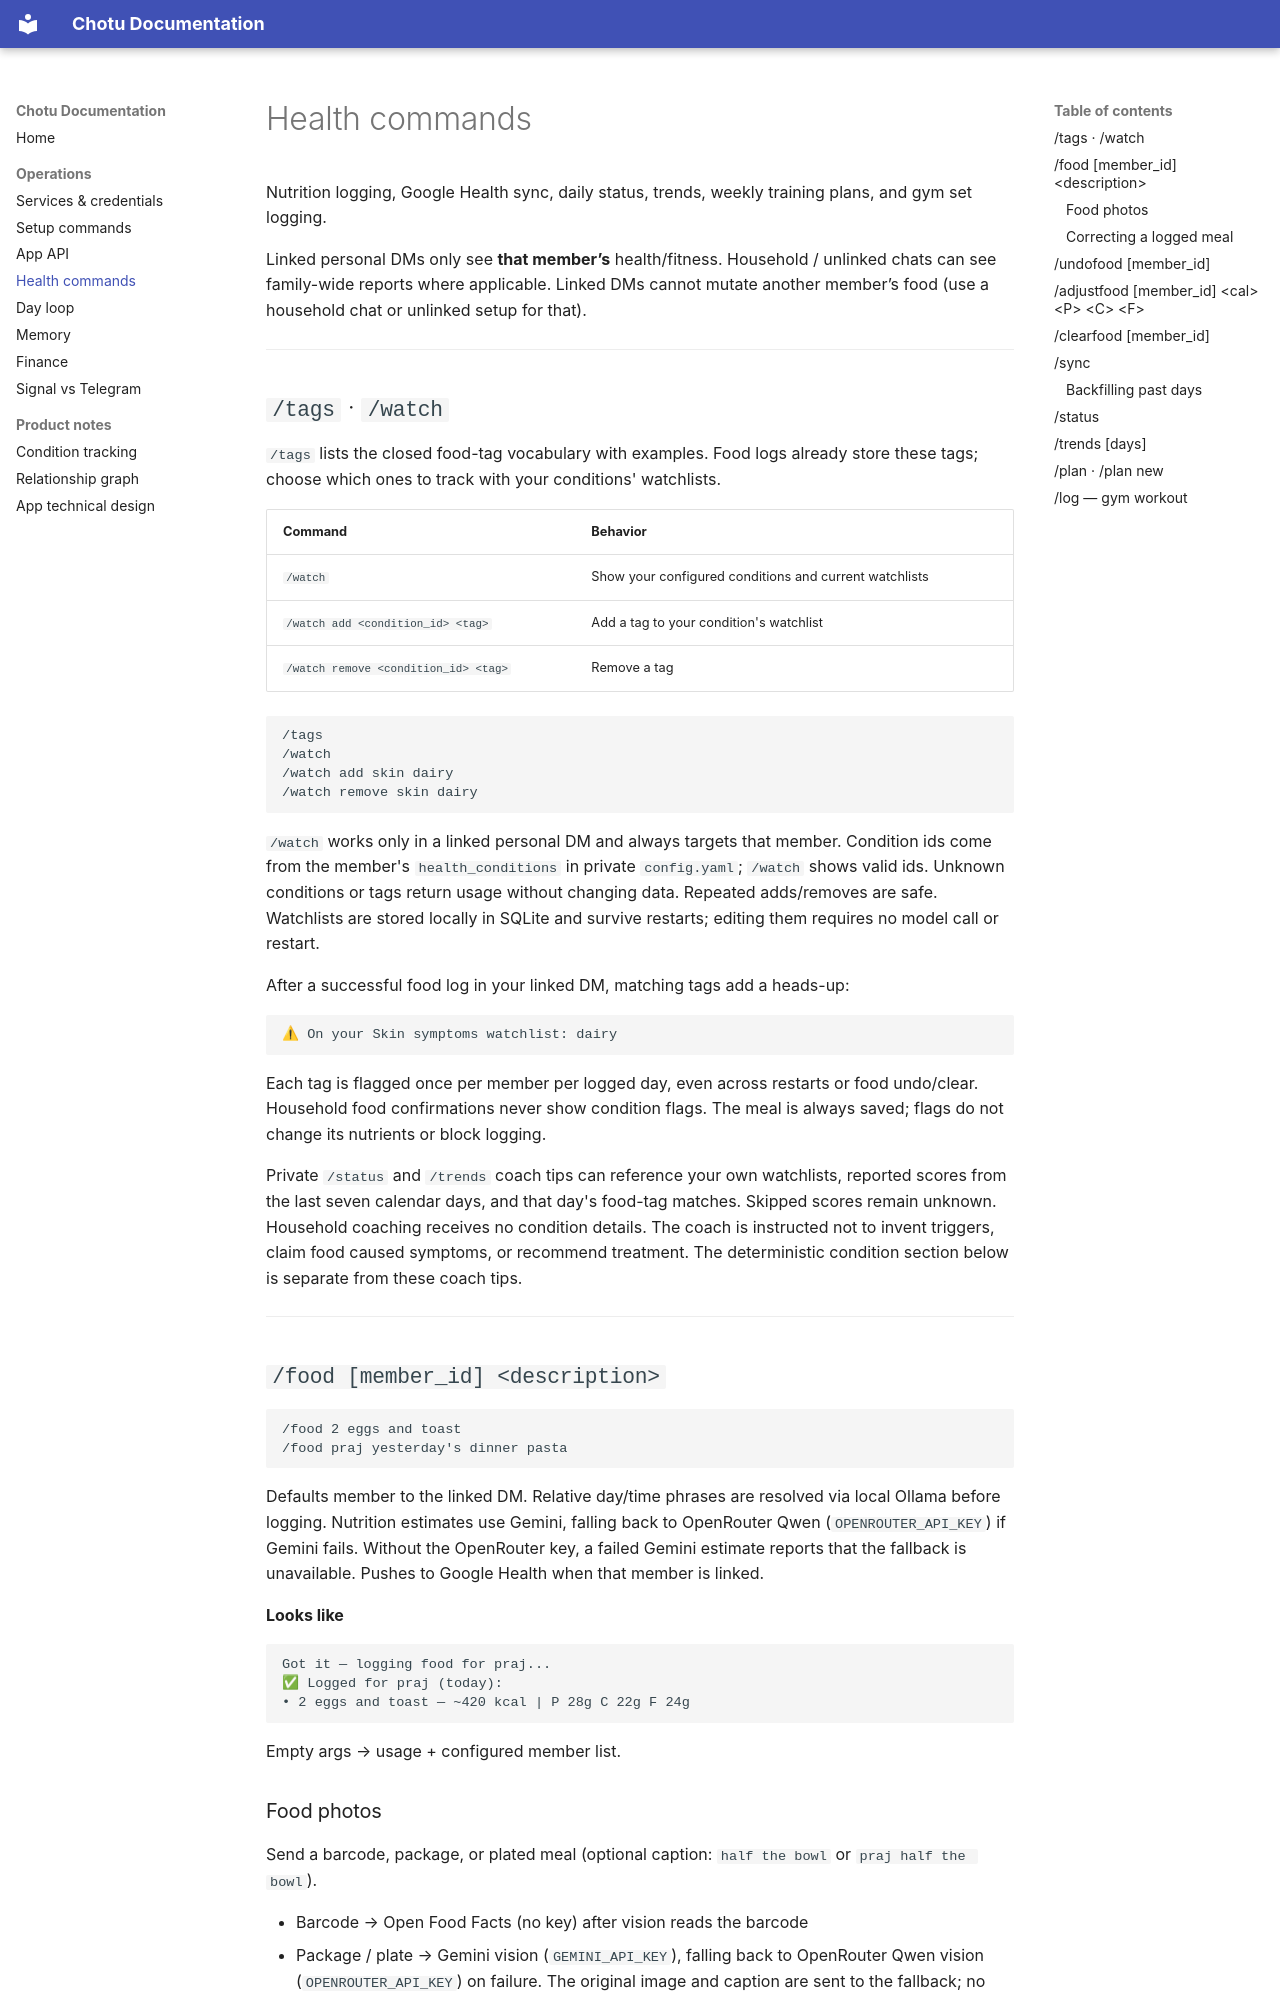

repository: Prajaktcs/chottu · page: commands/health/index.html · generator: mkdocs

# Health commands

Nutrition logging, Google Health sync, daily status, trends, weekly training plans, and gym set logging.

Linked personal DMs only see **that member’s** health/fitness. Household / unlinked chats can see family-wide reports where applicable. Linked DMs cannot mutate another member’s food (use a household chat or unlinked setup for that).

---

## `/tags` · `/watch`

`/tags` lists the closed food-tag vocabulary with examples. Food logs already
store these tags; choose which ones to track with your conditions' watchlists.

| Command | Behavior |
| :--- | :--- |
| `/watch` | Show your configured conditions and current watchlists |
| `/watch add <condition_id> <tag>` | Add a tag to your condition's watchlist |
| `/watch remove <condition_id> <tag>` | Remove a tag |

```text
/tags
/watch
/watch add skin dairy
/watch remove skin dairy
```

`/watch` works only in a linked personal DM and always targets that member.
Condition ids come from the member's `health_conditions` in private `config.yaml`;
`/watch` shows valid ids. Unknown conditions or tags return usage without changing
data. Repeated adds/removes are safe. Watchlists are stored locally in SQLite and
survive restarts; editing them requires no model call or restart.

After a successful food log in your linked DM, matching tags add a heads-up:

```text
⚠ On your Skin symptoms watchlist: dairy
```

Each tag is flagged once per member per logged day, even across restarts or food
undo/clear. Household food confirmations never show condition flags. The meal is
always saved; flags do not change its nutrients or block logging.

Private `/status` and `/trends` coach tips can reference your own watchlists,
reported scores from the last seven calendar days, and that day's food-tag matches.
Skipped scores remain unknown. Household coaching receives no condition details.
The coach is instructed not to invent triggers, claim food caused symptoms, or
recommend treatment. The deterministic condition section below is separate from
these coach tips.

---

## `/food [member_id] <description>`

```text
/food 2 eggs and toast
/food praj yesterday's dinner pasta
```

Defaults member to the linked DM. Relative day/time phrases are resolved via local Ollama before logging. Nutrition estimates use Gemini, falling back to OpenRouter Qwen (`OPENROUTER_API_KEY`) if Gemini fails. Without the OpenRouter key, a failed Gemini estimate reports that the fallback is unavailable. Pushes to Google Health when that member is linked.

**Looks like**

```text
Got it — logging food for praj...
✅ Logged for praj (today):
• 2 eggs and toast — ~420 kcal | P 28g C 22g F 24g
```

Empty args → usage + configured member list.
